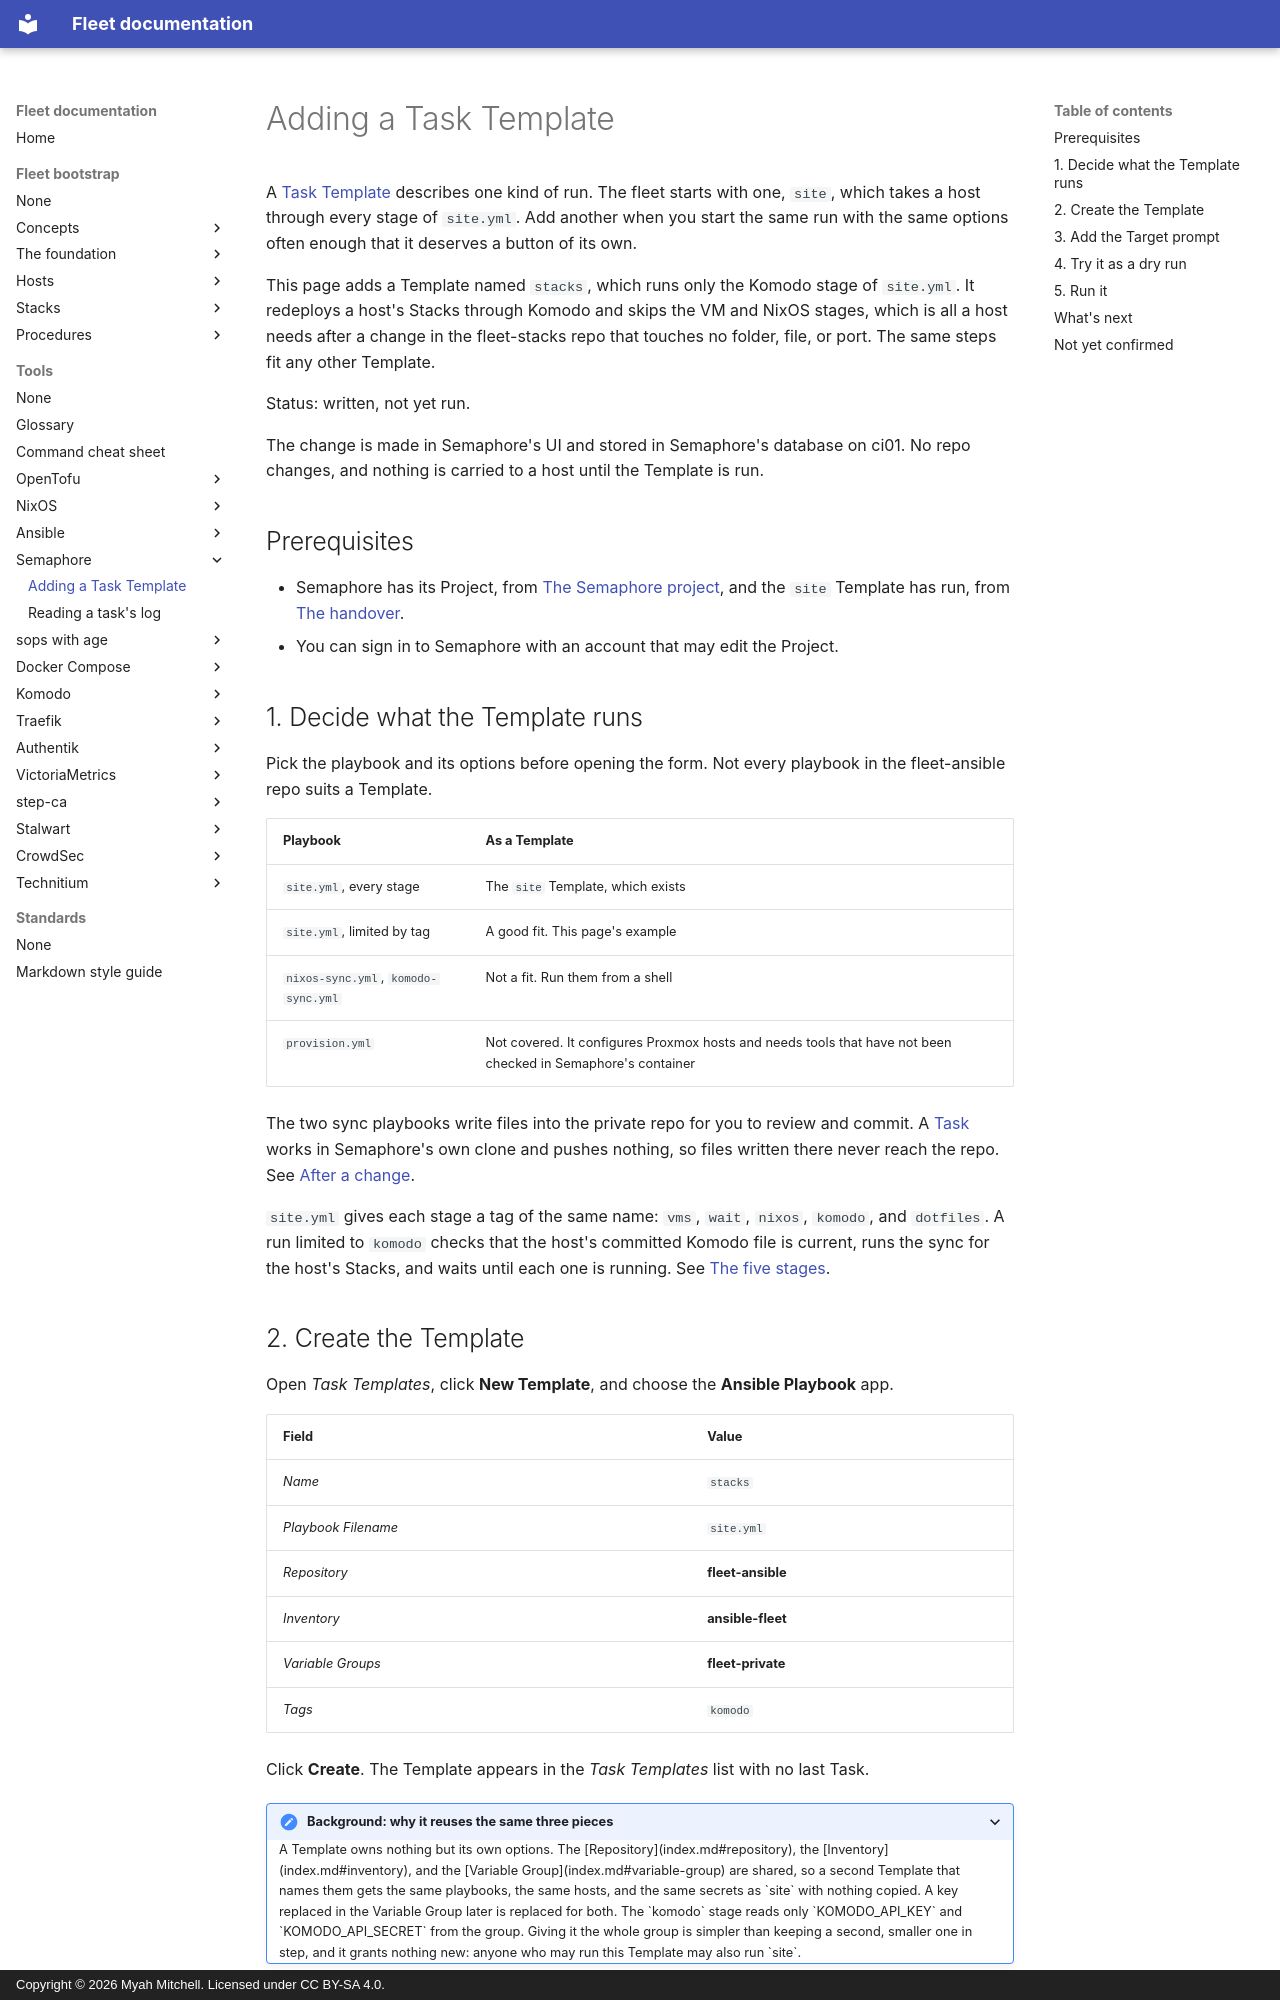

repository: myah-mitchell/fleet-docs · page: tools/semaphore/add-a-template/index.html · generator: mkdocs · copyright: Copyright © 2026 Myah Mitchell. Licensed under CC BY-SA 4.0.

# Adding a Task Template

A [Task Template](index.md#task-template) describes one kind of run. The fleet starts with one, `site`, which takes a host through every stage of `site.yml`. Add another when you start the same run with the same options often enough that it deserves a button of its own.

This page adds a Template named `stacks`, which runs only the Komodo stage of `site.yml`. It redeploys a host's Stacks through Komodo and skips the VM and NixOS stages, which is all a host needs after a change in the fleet-stacks repo that touches no folder, file, or port. The same steps fit any other Template.

Status: written, not yet run.

The change is made in Semaphore's UI and stored in Semaphore's database on ci01. No repo changes, and nothing is carried to a host until the Template is run.

## Prerequisites

- Semaphore has its Project, from [The Semaphore project](../../fleet-bootstrap/foundation/semaphore-project.md), and the `site` Template has run, from [The handover](../../fleet-bootstrap/foundation/handover.md#prove).
- You can sign in to Semaphore with an account that may edit the Project.

## 1. Decide what the Template runs {#decide}

Pick the playbook and its options before opening the form. Not every playbook in the fleet-ansible repo suits a Template.

| Playbook | As a Template |
| --- | --- |
| `site.yml`, every stage | The `site` Template, which exists |
| `site.yml`, limited by tag | A good fit. This page's example |
| `nixos-sync.yml`, `komodo-sync.yml` | Not a fit. Run them from a shell |
| `provision.yml` | Not covered. It configures Proxmox hosts and needs tools that have not been checked in Semaphore's container |

The two sync playbooks write files into the private repo for you to review and commit. A [Task](index.md#task) works in Semaphore's own clone and pushes nothing, so files written there never reach the repo. See [After a change](../../fleet-bootstrap/concepts/fleet-private.md#after-a-change).

`site.yml` gives each stage a tag of the same name: `vms`, `wait`, `nixos`, `komodo`, and `dotfiles`. A run limited to `komodo` checks that the host's committed Komodo file is current, runs the sync for the host's Stacks, and waits until each one is running. See [The five stages](../../fleet-bootstrap/concepts/how-a-host-is-built.md#stages).
